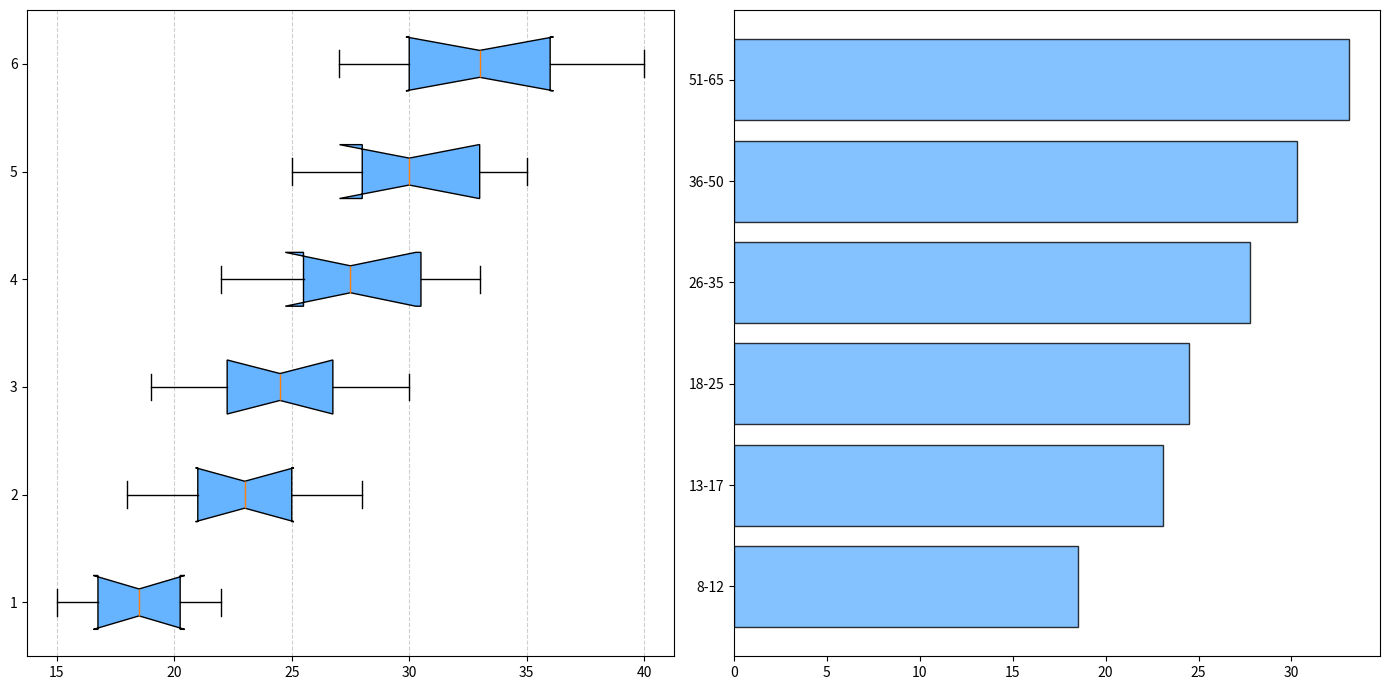

The script that saved this image:
import matplotlib.pyplot as plt
import numpy as np

age_groups = ['8-12', '13-17', '18-25', '26-35', '36-50', '51-65']

bmi_data = [
    [15, 16, 17, 18, 19, 20, 21, 22],
    [18, 20, 21, 22, 23, 24, 25, 27, 28],
    [19, 20, 22, 23, 24, 25, 26, 27, 29, 30],
    [22, 24, 26, 27, 28, 30, 32, 33],
    [25, 27, 29, 30, 32, 34, 35],
    [27, 28, 30, 32, 33, 34, 36, 38, 40]
]

fig, axs = plt.subplots(nrows=1, ncols=2, figsize=(14, 7))

# Using a single color for all boxes in the box plot
single_color = '#66b3ff'
box = axs[0].boxplot(bmi_data, vert=False, patch_artist=True, notch=True)
for patch in box['boxes']:
    patch.set_facecolor(single_color)

axs[0].grid(True, linestyle='--', alpha=0.6, axis='x')

average_bmi = [np.mean(bmi) for bmi in bmi_data]

# Using the same single color for the bar chart
axs[1].barh(age_groups, average_bmi, color=single_color, alpha=0.8, edgecolor='black')

plt.tight_layout()
plt.show()
